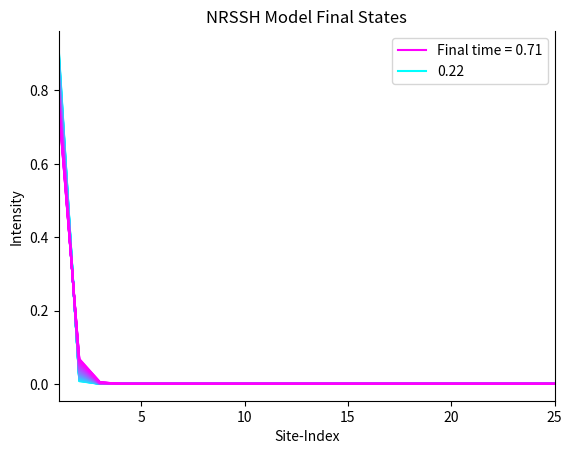

Python code for this plot:
import numpy as np
import matplotlib.pyplot as plt


N = 25  #Number of sites
#We have to write a "small" time-interval.
#The smaller dt is, the less the system will evolve.
#Luckily, because we have set h_bar=1, dt is allowed to "look big" like 0.1 or 0.01:
dt = 0.01

x = np.linspace(1, N, N)  #Mimics real-space
tolerance = 10 ** -3  #Small tolerance e.g: 10 ** -3

#The next four lines are to colour-map the plot
values = np.linspace(1, 50)  #There are 50 colours in the colour-map
normalized_values = values / 50
colormap = plt.colormaps.get_cmap('cool')  #Light blue to hot pink
colors = colormap(normalized_values)


#Hamiltonian for the NRSSH model:
def Hamiltonain(r, u, v):
    H = np.zeros((N, N), dtype=complex)
    for i in range(0, N - 1, 2):
        H[i, i + 1] = r
        H[i + 1, i] = u
    for i in range(1, N - 1, 2):
        H[i, i + 1] = v
        H[i + 1, i] = v
    return(H)


#Write the onsite-potentials as imaginary gain and loss terms
def H(phi, r, u, v, gamma1, gamma2, S):
    H = Hamiltonain(r, u, v)
    for i in range(0, N):
        H[i, i] = 1j * (gamma1 / (1 + S * np.abs(phi[i]) ** 2) - gamma2)
    return H


def U(phi, r, u, v, gamma1, gamma2, S):
    U = np.dot((np.identity(N) - 1j * dt * H(phi, r, u, v, gamma1, gamma2, S) / 2), np.linalg.inv(np.identity(N) + 1j * dt * H(phi, r, u, v, gamma1, gamma2, S) / 2))
    return U


def Final_state(r, u, v, gamma1, gamma2, S):
    M = 49  #Colour-index for the plot
    time = 0  #Start time
    phi = np.zeros(N)
    phi[0] = 1  #Wavefunction starts entirely on the first site.
    dif = tolerance + 1
    while dif >= tolerance:  #This is to evolve the system until a final state is reached.
        phinew = np.dot(U(phi, r, u, v, gamma1, gamma2, S), phi)
        dif = abs(sum(np.abs(phinew) ** 2) - sum(np.abs(phi) ** 2))
        phi = phinew
        time += dt
        if time >= 500:  #Set a time limit.
            break
    while M >= 0:  #This then plots the 50 states leading up to the final.
        plt.plot(x, np.abs(phi) ** 2, c=colors[M], zorder = M - 49)
        phi = np.dot(np.linalg.inv(U(phi, r, u, v, gamma1, gamma2, S)), phi)  #Regenerates the last states by evolving backwards using the inverse of U(t)
        M -= 1
    plt.xlabel('Site-Index')
    plt.ylabel('Intensity')
    plt.title('NRSSH Model Final States')
    plt.xticks(range(0, N + 1, 5))
    plt.xlim(1, N)
    plt.gca().spines['top'].set_visible(False)
    legend_elements = list()
    legend_elements.append(plt.Line2D([0], [0], color='#FF00FF', label='Final time = '+str(round(time, 2))+''))
    legend_elements.append(plt.Line2D([0], [0], color='#00FFFF', label = str(round(time - 49 * dt, 2))))
    plt.legend(handles=legend_elements)
    plt.show()

#Gain coefficient in the interval (0, 1]
#Loss coefficient in the interval (0, 1]
#Saturation constant S >= 0
Final_state(0.1, 0.4, 0.7, 0.6, 0.5, 1)
